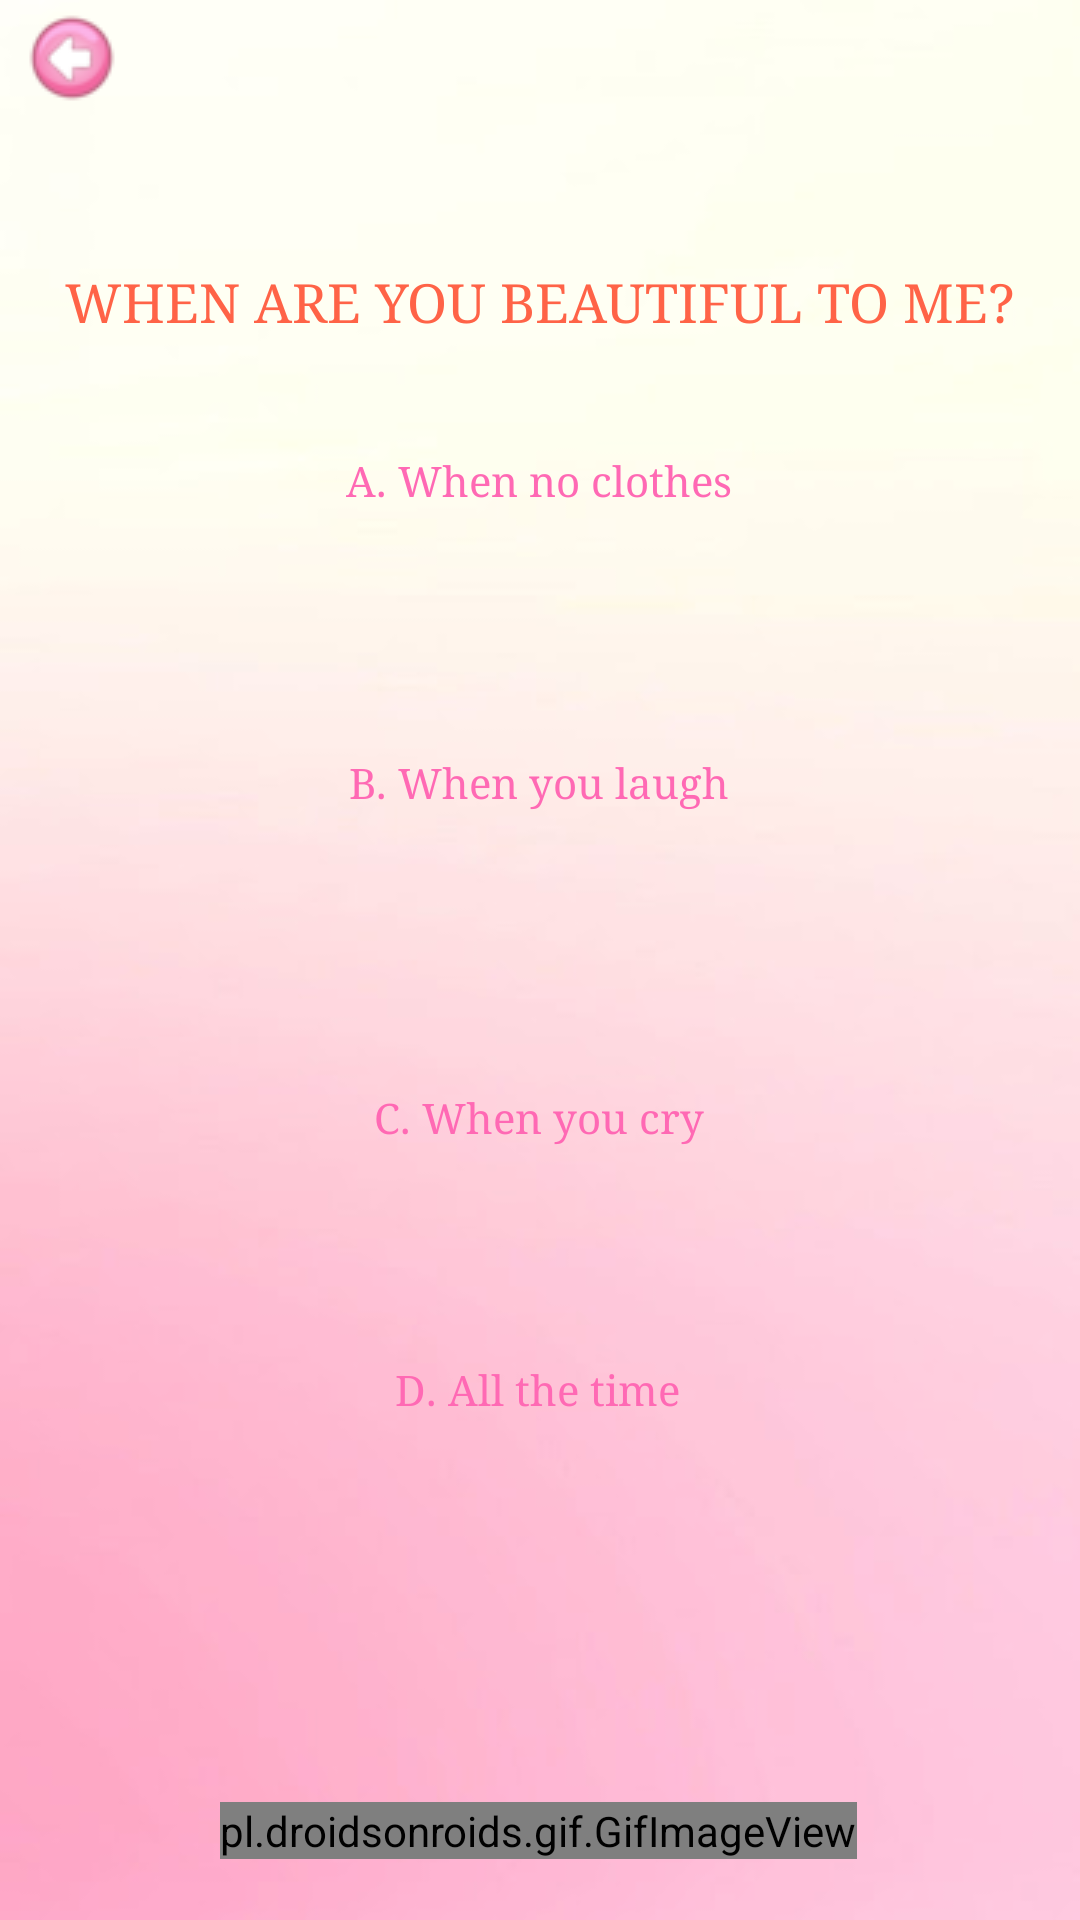

Produce the Android XML layout that renders to this screen, including the resource entries it uses.
<!-- AndroidManifest.xml: application theme Theme.BirthdayGift -->
<!-- res/layout/activity_quiz_page3.xml -->
<?xml version="1.0" encoding="utf-8"?>
<androidx.constraintlayout.widget.ConstraintLayout xmlns:android="http://schemas.android.com/apk/res/android"
    xmlns:app="http://schemas.android.com/apk/res-auto"
    xmlns:tools="http://schemas.android.com/tools"
    android:layout_width="match_parent"
    android:layout_height="match_parent"
    android:background="@drawable/pinkbackground2"
    tools:context=".QuizPage3">

    <Button
        android:id="@+id/button4"
        android:layout_width="wrap_content"
        android:layout_height="wrap_content"
        android:background="?android:attr/selectableItemBackground"
        android:text="D. All the time"
        android:textAppearance="@style/TextAppearance.AppCompat.Body1"
        android:textColor="#FF69B4"
        android:typeface="serif"
        app:layout_constraintBottom_toTopOf="@+id/gifImageView3"
        app:layout_constraintEnd_toEndOf="parent"
        app:layout_constraintHorizontal_bias="0.497"
        app:layout_constraintStart_toStartOf="parent"
        app:layout_constraintTop_toBottomOf="@+id/nameText"
        app:layout_constraintVertical_bias="0.742" />

    <Button
        android:id="@+id/button3"
        android:layout_width="wrap_content"
        android:layout_height="wrap_content"
        android:background="?android:attr/selectableItemBackground"
        android:text="C. When you cry"
        android:textAppearance="@style/TextAppearance.AppCompat.Body1"
        android:textColor="#FF69B4"
        android:typeface="serif"
        app:layout_constraintBottom_toTopOf="@+id/gifImageView3"
        app:layout_constraintEnd_toEndOf="parent"
        app:layout_constraintHorizontal_bias="0.498"
        app:layout_constraintStart_toStartOf="parent"
        app:layout_constraintTop_toBottomOf="@+id/nameText"
        app:layout_constraintVertical_bias="0.536" />

    <Button
        android:id="@+id/button2"
        android:layout_width="wrap_content"
        android:layout_height="wrap_content"
        android:background="?android:attr/selectableItemBackground"
        android:text="B. When you laugh"
        android:textAppearance="@style/TextAppearance.AppCompat.Body1"
        android:textColor="#FF69B4"
        android:typeface="serif"
        app:layout_constraintBottom_toTopOf="@+id/gifImageView3"
        app:layout_constraintEnd_toEndOf="parent"
        app:layout_constraintHorizontal_bias="0.498"
        app:layout_constraintStart_toStartOf="parent"
        app:layout_constraintTop_toBottomOf="@+id/nameText"
        app:layout_constraintVertical_bias="0.282" />

    <TextView
        android:id="@+id/nameText"
        android:layout_width="match_parent"
        android:layout_height="wrap_content"
        android:ems="10"
        android:text="WHEN ARE YOU BEAUTIFUL TO ME?"
        android:gravity="center"
        android:textAppearance="@style/TextAppearance.AppCompat.Medium"
        android:textColor="#FF6347"
        android:typeface="serif"
        app:layout_constraintBottom_toBottomOf="parent"
        app:layout_constraintEnd_toEndOf="parent"
        app:layout_constraintStart_toStartOf="parent"
        app:layout_constraintTop_toTopOf="parent"
        app:layout_constraintVertical_bias="0.144" />

    <pl.droidsonroids.gif.GifImageView
        android:id="@+id/gifImageView3"
        android:layout_width="wrap_content"
        android:layout_height="wrap_content"
        android:layout_alignParentStart="true"
        android:layout_alignParentEnd="true"
        android:layout_alignParentBottom="true"
        android:src="@drawable/rabbits"
        app:layout_constraintBottom_toBottomOf="parent"
        app:layout_constraintEnd_toEndOf="parent"
        app:layout_constraintHorizontal_bias="0.496"
        app:layout_constraintStart_toStartOf="parent"
        app:layout_constraintTop_toTopOf="parent"
        app:layout_constraintVertical_bias="0.967" />

    <Button
        android:id="@+id/button1"
        android:layout_width="wrap_content"
        android:layout_height="wrap_content"
        android:background="?android:attr/selectableItemBackground"
        android:text="A. When no clothes"
        android:textAppearance="@style/TextAppearance.AppCompat.Body1"
        android:textColor="#FF69B4"
        android:typeface="serif"
        app:layout_constraintBottom_toTopOf="@+id/gifImageView3"
        app:layout_constraintEnd_toEndOf="parent"
        app:layout_constraintHorizontal_bias="0.498"
        app:layout_constraintStart_toStartOf="parent"
        app:layout_constraintTop_toBottomOf="@+id/nameText"
        app:layout_constraintVertical_bias="0.054" />

    <ImageButton
        android:id="@+id/imageButton4"
        android:layout_width="wrap_content"
        android:layout_height="wrap_content"
        android:background="?android:attr/selectableItemBackground"
        app:layout_constraintBottom_toBottomOf="parent"
        app:layout_constraintEnd_toEndOf="parent"
        app:layout_constraintHorizontal_bias="0.016"
        app:layout_constraintStart_toStartOf="parent"
        app:layout_constraintTop_toTopOf="parent"
        app:layout_constraintVertical_bias="0.007"
        app:srcCompat="@drawable/backicon" />

</androidx.constraintlayout.widget.ConstraintLayout>
<!-- resources referenced by this layout -->
<resources>
  <!-- drawable backicon: png bitmap (drawable, 2585 bytes) -->
  <!-- drawable pinkbackground2: jpg bitmap (drawable, 9899 bytes) -->
  <!-- drawable rabbits: gif bitmap (drawable, 94817 bytes) -->
  <style name="Theme.BirthdayGift" parent="Theme.AppCompat.NoActionBar">
          
          <item name="colorPrimary">@color/purple_500</item>
          <item name="colorPrimaryVariant">@color/purple_700</item>
          <item name="colorOnPrimary">@color/white</item>
          
          <item name="colorSecondary">@color/teal_200</item>
          <item name="colorSecondaryVariant">@color/teal_700</item>
          <item name="colorOnSecondary">@color/black</item>
          
          <item name="android:statusBarColor" tools:targetApi="l">?attr/colorPrimaryVariant</item>
          
      </style>
  <!-- not gathered from this repository: default colours our renderer supplied (Android Studio template values) -->
  <color name="purple_500">#FF6200EE</color>
  <color name="purple_700">#FF3700B3</color>
  <color name="teal_200">#FF03DAC5</color>
  <color name="teal_700">#FF018786</color>
  <color name="black">#FF000000</color>
  <color name="white">#FFFFFFFF</color>
</resources>
